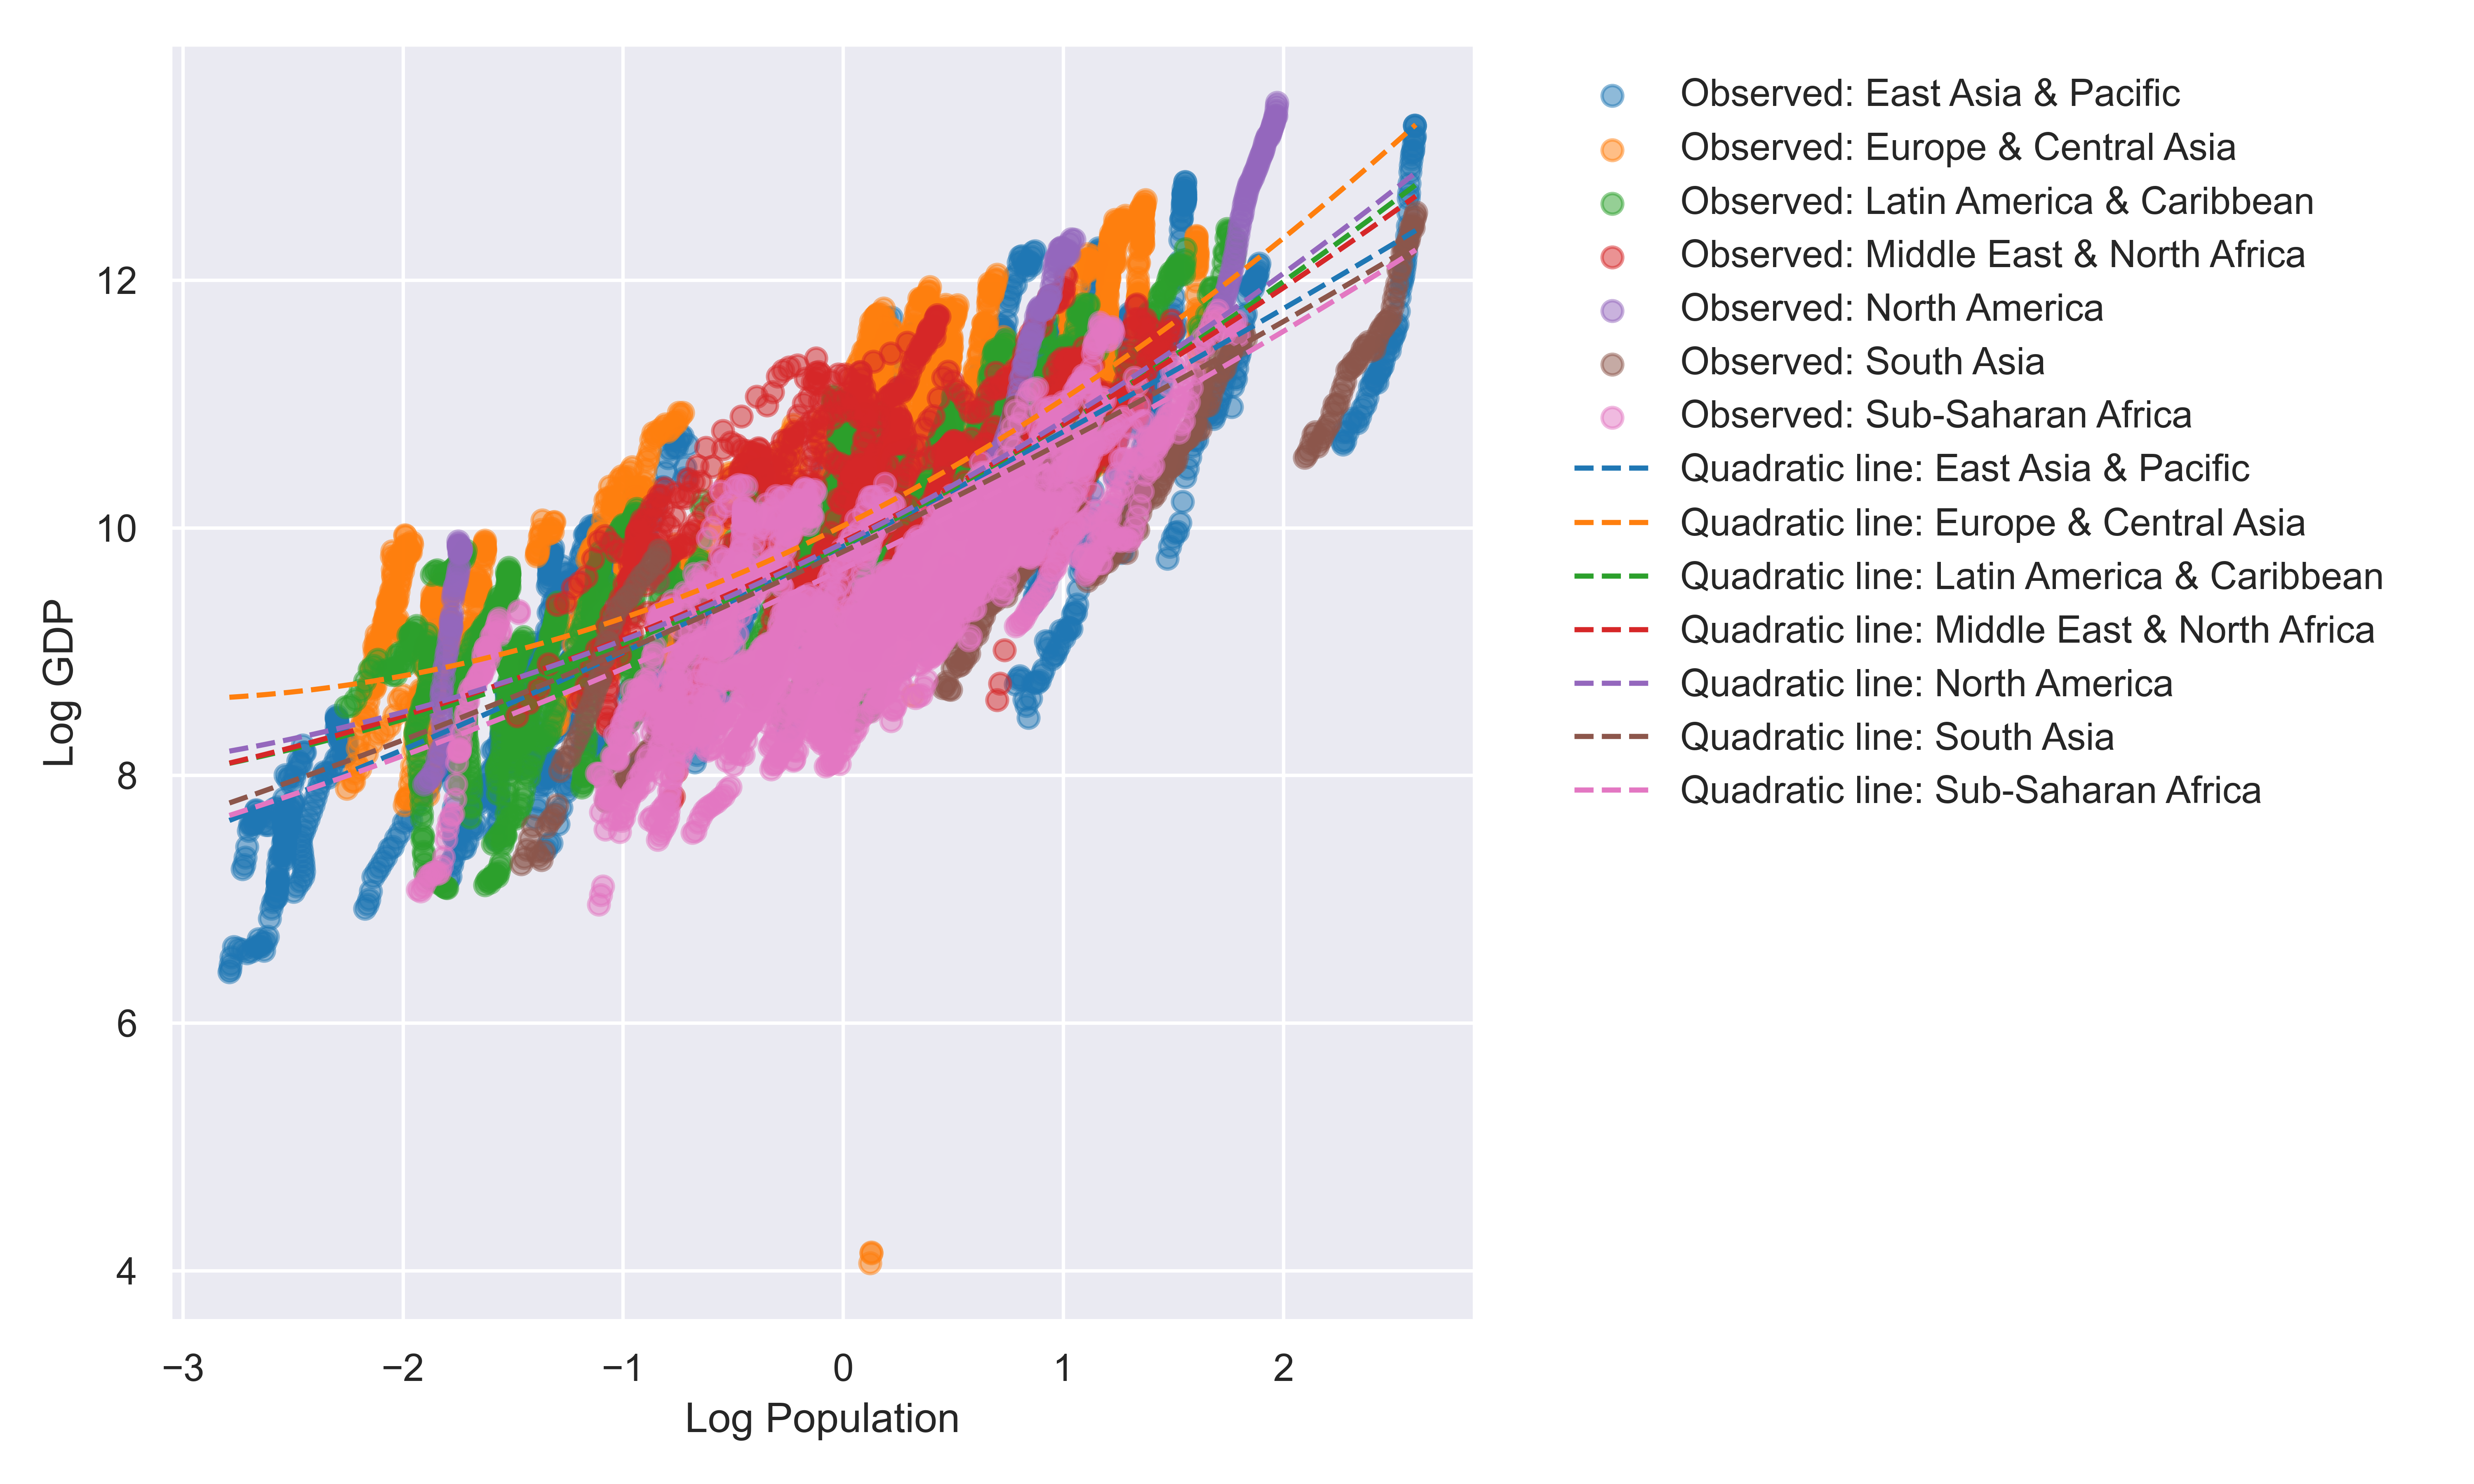

Python code for this plot:
import pandas as pd
import numpy as np
import arviz as az
import pymc as pm
import matplotlib.pyplot as plt
import seaborn as sns

az.style.use("arviz-whitegrid")
az.rcParams["stats.ci_prob"] = 0.95
sns.set()

print(f"Running on PyMC v{pm.__version__}")

# 1) Load and preprocess data
df = pd.read_csv("C:/Users/aaagc/OneDrive/ドキュメント/GDPandPOP/merged.csv", header=0, index_col=0)
df = df.dropna(subset=["Region", "Population", "GDP"])  # drop rows missing essential data

# Create 'region_code' category
df["region_code"] = df["Region"].astype("category").cat.codes
regions = df["Region"].astype("category").cat.categories
n_regions = len(regions)
coords = {"Region": regions}

# Create quadratic term (centering)
df["Log_Population_c"]  = df["Log_Population"] - df["Log_Population"].mean()
df["Log_Population_Sq"] = df["Log_Population_c"] ** 2

# ---------------------------------------------------------------------------
# Load simple_model_with_quadratic & extract alpha/beta/gamma means/SDs
# ---------------------------------------------------------------------------
idata_simple_quad = az.from_netcdf(
    "C:/Users/aaagc/OneDrive/ドキュメント/GDPandPOP/simple_model_with_quadratic.nc"
)

summary_simple_quad = az.summary(
    idata_simple_quad,
    var_names=["alpha", "beta", "gamma", "sigma"],
    hdi_prob=0.95
)
print(summary_simple_quad)

alpha_mean = summary_simple_quad.loc["alpha", "mean"]
alpha_sd   = summary_simple_quad.loc["alpha", "sd"]

beta_mean  = summary_simple_quad.loc["beta", "mean"]
beta_sd    = summary_simple_quad.loc["beta", "sd"]

gamma_mean = summary_simple_quad.loc["gamma", "mean"]
gamma_sd   = summary_simple_quad.loc["gamma", "sd"]

# Define the PyMC model
regional_model_with_quadratic = pm.Model(coords=coords)

with regional_model_with_quadratic:
    alpha_region = pm.Normal(
        "alpha_region",
        mu=alpha_mean,
        sigma=alpha_sd,
        dims=["Region"]
    )
    beta_region = pm.Normal(
        "beta_region",
        mu=beta_mean,
        sigma=beta_sd,
        dims=["Region"]
    )
    gamma_region = pm.Normal(
        "gamma_region",
        mu=gamma_mean,
        sigma=gamma_sd,
        dims=["Region"]
    )

    sigma = pm.HalfNormal("sigma", sigma=1.0)

    mu = (
        alpha_region[df["region_code"].values]
        + beta_region[df["region_code"].values] * df["Log_Population_c"].values
        + gamma_region[df["region_code"].values] * df["Log_Population_Sq"].values
    )

    # heavy‑tailed likelihood
    nu = pm.Exponential("nu", 1 / 30)
    Log_GDP_obs = pm.StudentT(
        "Log_GDP_obs",
        nu=nu,
        mu=mu,
        sigma=sigma,
        observed=df["Log_GDP"].values
    )

# ---------------------------------------------------------------------------
# Sampling
# ---------------------------------------------------------------------------
idata_regional_quad = pm.sample(
    draws=10000,
    tune=5000,
    chains=4,
    cores=12,
    target_accept=0.99,
    n_init=2500,
    nuts_sampler="nutpie",
    model=regional_model_with_quadratic,
    return_inferencedata=True
)

# ---------------------------------------------------------------------------
# Save & Load InferenceData
# ---------------------------------------------------------------------------
az.to_netcdf(
    idata_regional_quad,
    "C:/Users/aaagc/OneDrive/ドキュメント/GDPandPOP/regional_model_with_quadratic.nc"
)

idata_regional_quad = az.from_netcdf(
    "C:/Users/aaagc/OneDrive/ドキュメント/GDPandPOP/regional_model_with_quadratic.nc"
)

# ---------------------------------------------------------------------------
# Posterior Plots & Summary
# ---------------------------------------------------------------------------
az.plot_posterior(
    idata_regional_quad,
    var_names=["alpha_region", "beta_region", "gamma_region", "sigma"]
)
plt.show()

summary_table = az.summary(
    idata_regional_quad,
    var_names=["alpha_region", "beta_region", "gamma_region", "sigma"],
    hdi_prob=0.95
)
print(summary_table)

az.plot_trace(
    idata_regional_quad,
    var_names=["alpha_region", "beta_region", "gamma_region", "sigma"]
)
plt.show()

# ---------------------------------------------------------------------------
# Posterior Predictive
# ---------------------------------------------------------------------------
with regional_model_with_quadratic:
    ppc = pm.sample_posterior_predictive(
        idata_regional_quad, 
        var_names=["Log_GDP_obs"]
    )

print(ppc.keys())

# ---------------------------------------------------------------------------
# Plot Observed vs. Fitted by Region (Quadratic Lines)
# ---------------------------------------------------------------------------
plt.figure(figsize=(10, 6))
palette = sns.color_palette("tab10", n_colors=n_regions)

# Observed data by region
for i, reg in enumerate(regions):
    mask = df["Region"] == reg
    plt.scatter(
        df.loc[mask, "Log_Population"],
        df.loc[mask, "Log_GDP"],
        alpha=0.5,
        label=f"Observed: {reg}",
        color=palette[i]
    )

# Posterior predictive mean by region
if "Log_GDP_obs" in ppc:
    pred_means = ppc["Log_GDP_obs"].mean(axis=0)
    for i, reg in enumerate(regions):
        mask = df["Region"] == reg
        plt.scatter(
            df.loc[mask, "Log_Population"],
            pred_means[mask],
            color=palette[i],
            alpha=0.5,
            marker='x',
            label=f"Fitted: {reg}"
        )
else:
    print("Variable 'Log_GDP_obs' not found in posterior predictive samples.")

# Add region-level quadratic regression lines using posterior means
x_bar = df["Log_Population"].mean()  
x_line = np.linspace(df["Log_Population"].min(), df["Log_Population"].max(), 100)
x_line_c = x_line - x_bar
for i, reg in enumerate(regions):
    alpha_i = idata_regional_quad.posterior["alpha_region"].sel(Region=reg).mean().values
    beta_i  = idata_regional_quad.posterior["beta_region"].sel(Region=reg).mean().values
    gamma_i = idata_regional_quad.posterior["gamma_region"].sel(Region=reg).mean().values

    y_line = alpha_i + beta_i*x_line_c + gamma_i*(x_line_c**2)
    plt.plot(
        x_line, 
        y_line, 
        color=palette[i],
        linestyle='--',
        label=f"Quadratic line: {reg}"
    )

plt.xlabel("Log Population")
plt.ylabel("Log GDP")
plt.legend(bbox_to_anchor=(1.05, 1), loc='upper left')
plt.tight_layout()
plt.savefig(
    "C:/Users/aaagc/OneDrive/ドキュメント/GDPandPOP/regional_model_with_quadratic.png", 
    dpi=600
)
# plt.show()